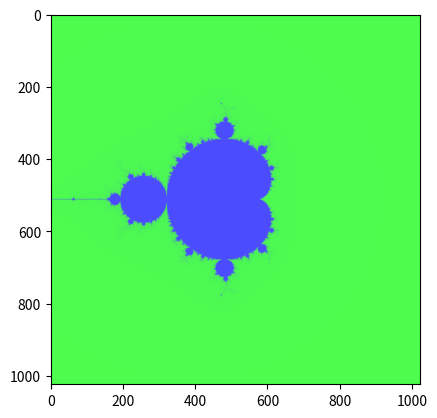
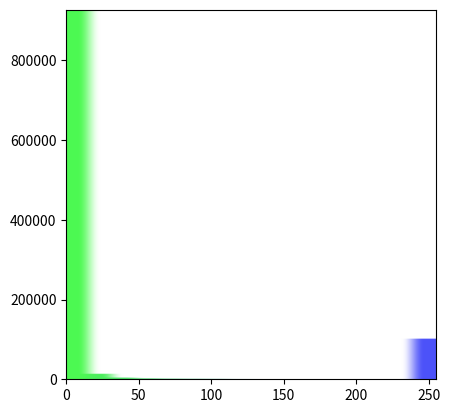

Reproduce these figures in Python, in order.
import numpy as np
import matplotlib.pyplot as plt

MAX_ITER = 120 #nécessairement inférieure à 255
R=4
def mandelbrot(c):
    z=0
    i=0
    while i<MAX_ITER and abs(z)<=R:
        i+=1
        z=z**2+c
    if i==MAX_ITER:
        return 255
    else:
        return i

minx=-2
maxx=2
miny=-2
maxy=2
Nx=1024 #nombre de pixels hauteur
Ny=1024 #nombre de pixels largeur
Nb_trait=16 #nombre de barres dans l'histogramme, puissance de 2 de préférence
haut_hist=10000 #c'est pour discrétiser l'image de l'histogramme, plus c'est grand plus c'est précis.
lgn_hist=Nb_trait
couleur0=(0.3,1,0.3)
couleur1=(0.3,0.3,1)
M=np.zeros([Ny,Nx])
N=np.zeros([haut_hist,lgn_hist,3])
im=np.zeros([Ny,Nx,3])
long_trait=256//Nb_trait
histogram={}

for i in range(Nb_trait):
    histogram[i]=0
for i in range(Ny):
    for j in range(Nx):
        x=minx+(maxx-minx)*j/Nx
        y=miny+(maxx-minx)*(Ny-i)/Ny
        c=x+y*1j
        M[i,j]=mandelbrot(c)
        histogram[M[i,j]//long_trait]+=1
im[:,:,0]=M/255*couleur1[0]+(1-M/255)*couleur0[0]
im[:,:,1]=M/255*couleur1[1]+(1-M/255)*couleur0[1]
im[:,:,2]=M/255*couleur1[2]+(1-M/255)*couleur0[2]
plt.figure(1)
plt.imshow(im)
plt.imsave("image.png",im)
plt.show()
s=max(histogram.values())

for j in range(lgn_hist):
    numbarre=(j*Nb_trait)//lgn_hist
    a=histogram[numbarre]/s
    for i in range(haut_hist):
        if i>haut_hist-1-np.floor(a*haut_hist):
            lamda=(numbarre+0.5)/Nb_trait
            N[i,j,0]=lamda*couleur1[0]+(1-lamda)*couleur0[0]
            N[i,j,1]=lamda*couleur1[1]+(1-lamda)*couleur0[1]
            N[i,j,2]=lamda*couleur1[2]+(1-lamda)*couleur0[2]
        else:
            N[i,j,0]=1
            N[i,j,1]=1
            N[i,j,2]=1

plt.figure(2)
plt.imshow(N, extent=[0,255,0,s], aspect=255/s)
plt.show()